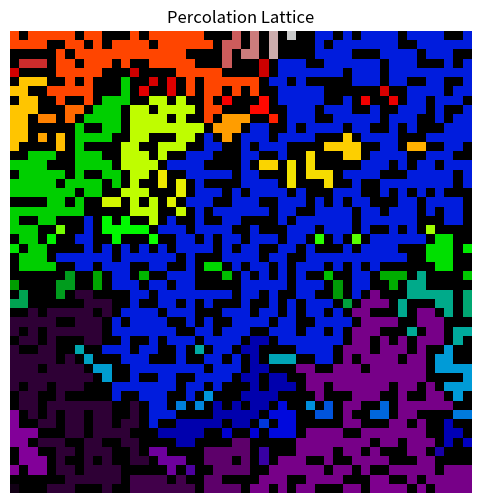

Reproduce this figure in Python.
# 参考答案：逾渗理论
import numpy as np
import matplotlib.pyplot as plt
from scipy.ndimage import label

def generate_lattice(size=50, p=0.59, seed=None):
    np.random.seed(seed)
    return (np.random.rand(size, size) < p).astype(int)

def find_clusters(lattice):
    structure = np.array([[0,1,0],[1,1,1],[0,1,0]])
    labeled, n = label(lattice, structure)
    return labeled, n

def has_percolating_cluster(labeled):
    top = np.unique(labeled[0, :])
    bottom = np.unique(labeled[-1, :])
    percolating = np.intersect1d(top, bottom)
    return percolating[percolating != 0]

def plot_lattice(lattice, labeled=None):
    plt.figure(figsize=(6,6))
    if labeled is None:
        plt.imshow(lattice, cmap='gray_r', origin='lower')
    else:
        plt.imshow(labeled, cmap='nipy_spectral', origin='lower')
    plt.title('Percolation Lattice')
    plt.axis('off')
    plt.show()

if __name__ == '__main__':
    size = 50
    p = 0.59
    lattice = generate_lattice(size, p, seed=42)
    labeled, n = find_clusters(lattice)
    perc = has_percolating_cluster(labeled)
    print(f'Percolating cluster labels: {perc}')
    plot_lattice(lattice, labeled)